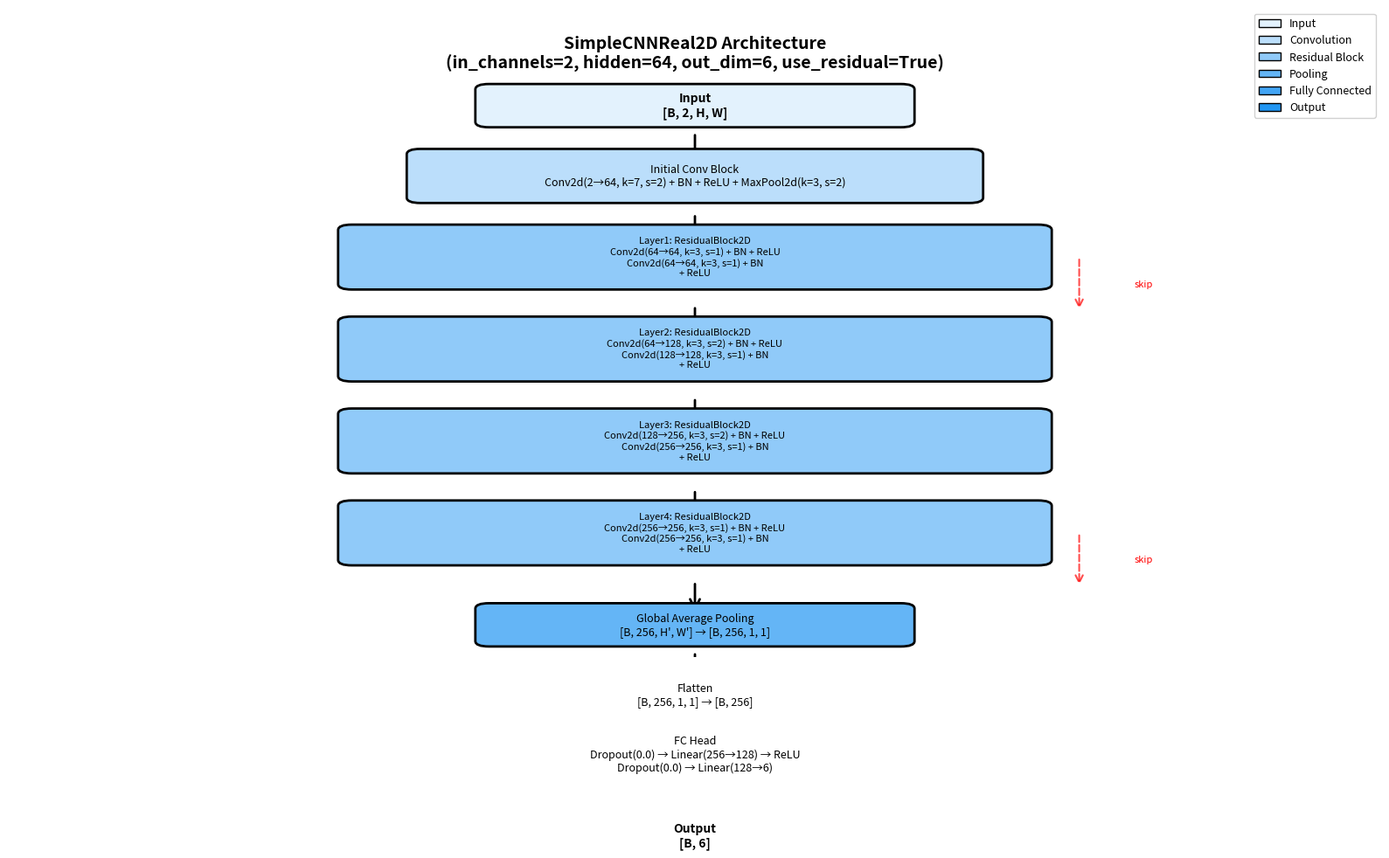
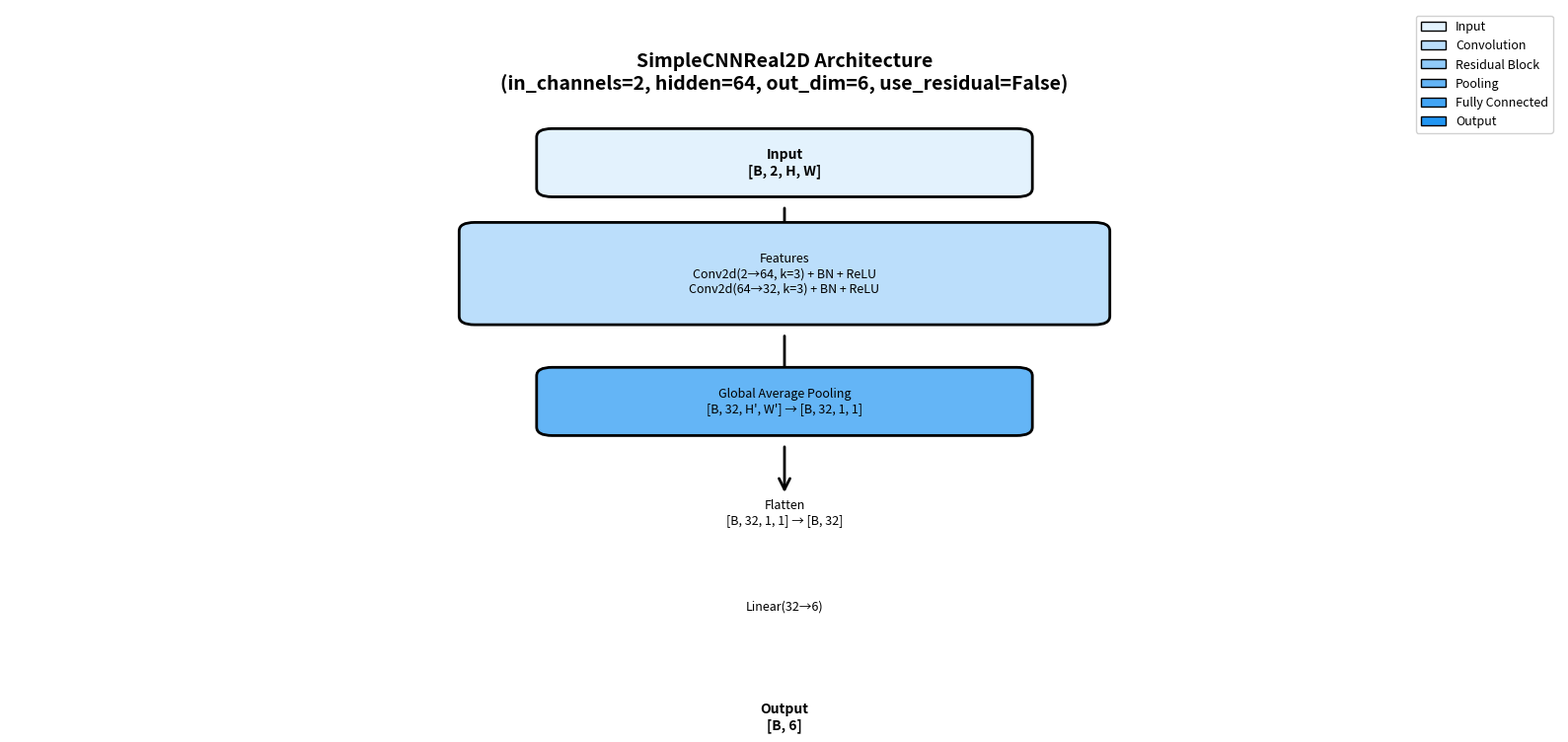

Reproduce these figures in Python, in order.
#!/usr/bin/env python3
"""
Visualize SimpleCNNReal2D model architecture.
Creates a clear diagram showing the model structure.
"""

import matplotlib.pyplot as plt
import matplotlib.patches as mpatches
from matplotlib.patches import FancyBboxPatch, FancyArrowPatch, Rectangle
import numpy as np

def visualize_simplecnn_real2d_architecture(
    in_channels=2,
    hidden=64,
    out_dim=6,
    use_residual=True,
    resize_hw=None,
    dropout_rate=0.0,
    save_path='simplecnn_real2d_architecture.png'
):
    """
    Create a visual diagram of SimpleCNNReal2D architecture.
    
    Args:
        in_channels: Number of input channels
        hidden: Hidden dimension (base number of channels)
        out_dim: Output dimension
        use_residual: Whether to use residual blocks
        resize_hw: Optional resize dimensions (h, w)
        dropout_rate: Dropout rate
        save_path: Path to save the figure
    """
    fig = plt.figure(figsize=(16, 10 if use_residual else 8))
    ax = fig.add_subplot(111)
    ax.set_xlim(0, 10)
    ax.set_ylim(0, 12 if use_residual else 6)
    ax.axis('off')
    
    # Colors
    color_input = '#E3F2FD'
    color_conv = '#BBDEFB'
    color_residual = '#90CAF9'
    color_pool = '#64B5F6'
    color_fc = '#42A5F5'
    color_output = '#2196F3'
    
    y_start = 11 if use_residual else 5
    y_pos = y_start
    x_center = 5
    
    # Title
    title = f"SimpleCNNReal2D Architecture\n"
    title += f"(in_channels={in_channels}, hidden={hidden}, out_dim={out_dim}, "
    title += f"use_residual={use_residual})"
    ax.text(x_center, y_pos + 0.5, title, ha='center', va='top', 
            fontsize=14, fontweight='bold')
    
    y_pos -= 0.8
    
    # Input
    input_box = FancyBboxPatch((x_center - 1.5, y_pos - 0.3), 3, 0.6,
                               boxstyle="round,pad=0.1", 
                               facecolor=color_input, edgecolor='black', linewidth=2)
    ax.add_patch(input_box)
    input_text = f"Input\n[B, {in_channels}, H, W]"
    ax.text(x_center, y_pos, input_text, ha='center', va='center', fontsize=10, fontweight='bold')
    y_pos -= 0.8
    
    # Optional Pre-resize
    if resize_hw is not None:
        arrow = FancyArrowPatch((x_center, y_pos + 0.3), (x_center, y_pos - 0.3),
                               arrowstyle='->', mutation_scale=20, linewidth=2, color='black')
        ax.add_patch(arrow)
        y_pos -= 0.5
        
        prepool_box = FancyBboxPatch((x_center - 1.5, y_pos - 0.3), 3, 0.6,
                                    boxstyle="round,pad=0.1",
                                    facecolor=color_pool, edgecolor='black', linewidth=2)
        ax.add_patch(prepool_box)
        prepool_text = f"AdaptiveAvgPool2d\n({resize_hw[0]}, {resize_hw[1]})"
        ax.text(x_center, y_pos, prepool_text, ha='center', va='center', fontsize=9)
        y_pos -= 0.8
    
    if use_residual:
        # Residual Architecture
        # Initial Conv
        arrow = FancyArrowPatch((x_center, y_pos + 0.3), (x_center, y_pos - 0.3),
                               arrowstyle='->', mutation_scale=20, linewidth=2, color='black')
        ax.add_patch(arrow)
        y_pos -= 0.5
        
        initial_conv_box = FancyBboxPatch((x_center - 2, y_pos - 0.4), 4, 0.8,
                                         boxstyle="round,pad=0.1",
                                         facecolor=color_conv, edgecolor='black', linewidth=2)
        ax.add_patch(initial_conv_box)
        initial_conv_text = "Initial Conv Block\nConv2d({}→{}, k=7, s=2) + BN + ReLU + MaxPool2d(k=3, s=2)".format(
            in_channels, hidden)
        ax.text(x_center, y_pos, initial_conv_text, ha='center', va='center', fontsize=9)
        y_pos -= 1.0
        
        # Residual Blocks
        residual_layers = [
            (hidden, hidden, 1, "Layer1"),
            (hidden, 2 * hidden, 2, "Layer2"),
            (2 * hidden, 4 * hidden, 2, "Layer3"),
            (4 * hidden, 4 * hidden, 1, "Layer4")
        ]
        
        for in_ch, out_ch, stride, layer_name in residual_layers:
            arrow = FancyArrowPatch((x_center, y_pos + 0.3), (x_center, y_pos - 0.3),
                                   arrowstyle='->', mutation_scale=20, linewidth=2, color='black')
            ax.add_patch(arrow)
            y_pos -= 0.5
            
            # Residual block box
            res_box = FancyBboxPatch((x_center - 2.5, y_pos - 0.5), 5, 1.0,
                                    boxstyle="round,pad=0.1",
                                    facecolor=color_residual, edgecolor='black', linewidth=2)
            ax.add_patch(res_box)
            
            # Draw residual connection
            if in_ch == out_ch and stride == 1:
                # Skip connection (identity)
                skip_arrow = FancyArrowPatch((x_center + 2.8, y_pos), (x_center + 2.8, y_pos - 1.0),
                                            arrowstyle='->', mutation_scale=15, linewidth=1.5, 
                                            color='red', linestyle='--', alpha=0.7)
                ax.add_patch(skip_arrow)
                ax.text(x_center + 3.2, y_pos - 0.5, "skip", ha='left', va='center', 
                       fontsize=8, color='red', style='italic')
            
            res_text = f"{layer_name}: ResidualBlock2D\n"
            res_text += f"Conv2d({in_ch}→{out_ch}, k=3, s={stride}) + BN + ReLU\n"
            res_text += f"Conv2d({out_ch}→{out_ch}, k=3, s=1) + BN"
            if dropout_rate > 0:
                res_text += f" + Dropout2d({dropout_rate})"
            res_text += "\n+ ReLU"
            ax.text(x_center, y_pos, res_text, ha='center', va='center', fontsize=8)
            y_pos -= 1.2
        
        # Global Average Pooling
        arrow = FancyArrowPatch((x_center, y_pos + 0.3), (x_center, y_pos - 0.3),
                               arrowstyle='->', mutation_scale=20, linewidth=2, color='black')
        ax.add_patch(arrow)
        y_pos -= 0.5
        
        gap_box = FancyBboxPatch((x_center - 1.5, y_pos - 0.3), 3, 0.6,
                                boxstyle="round,pad=0.1",
                                facecolor=color_pool, edgecolor='black', linewidth=2)
        ax.add_patch(gap_box)
        gap_text = f"Global Average Pooling\n[B, {4 * hidden}, H', W'] → [B, {4 * hidden}, 1, 1]"
        ax.text(x_center, y_pos, gap_text, ha='center', va='center', fontsize=9)
        y_pos -= 0.8
        
        # Flatten
        arrow = FancyArrowPatch((x_center, y_pos + 0.3), (x_center, y_pos - 0.3),
                               arrowstyle='->', mutation_scale=20, linewidth=2, color='black')
        ax.add_patch(arrow)
        y_pos -= 0.5
        
        flatten_text = f"Flatten\n[B, {4 * hidden}, 1, 1] → [B, {4 * hidden}]"
        ax.text(x_center, y_pos, flatten_text, ha='center', va='center', fontsize=9, style='italic')
        y_pos -= 0.6
        
        # Head (FC layers)
        arrow = FancyArrowPatch((x_center, y_pos + 0.3), (x_center, y_pos - 0.3),
                               arrowstyle='->', mutation_scale=20, linewidth=2, color='black')
        ax.add_patch(arrow)
        y_pos -= 0.5
        
        head_box = FancyBboxPatch((x_center - 2, y_pos - 0.5), 4, 1.0,
                                 boxstyle="round,pad=0.1",
                                 facecolor=color_fc, edgecolor='black', linewidth=2)
        ax.add_patch(head_box)
        head_text = f"FC Head\n"
        head_text += f"Dropout({dropout_rate}) → Linear({4 * hidden}→{2 * hidden}) → ReLU\n"
        head_text += f"Dropout({dropout_rate}) → Linear({2 * hidden}→{out_dim})"
        ax.text(x_center, y_pos, head_text, ha='center', va='center', fontsize=9)
        y_pos -= 1.0
        
    else:
        # Simple Architecture
        arrow = FancyArrowPatch((x_center, y_pos + 0.3), (x_center, y_pos - 0.3),
                               arrowstyle='->', mutation_scale=20, linewidth=2, color='black')
        ax.add_patch(arrow)
        y_pos -= 0.5
        
        features_box = FancyBboxPatch((x_center - 2, y_pos - 0.5), 4, 1.0,
                                     boxstyle="round,pad=0.1",
                                     facecolor=color_conv, edgecolor='black', linewidth=2)
        ax.add_patch(features_box)
        features_text = f"Features\n"
        features_text += f"Conv2d({in_channels}→{hidden}, k=3) + BN + ReLU\n"
        features_text += f"Conv2d({hidden}→{hidden // 2}, k=3) + BN + ReLU"
        ax.text(x_center, y_pos, features_text, ha='center', va='center', fontsize=9)
        y_pos -= 1.0
        
        # Global Average Pooling
        arrow = FancyArrowPatch((x_center, y_pos + 0.3), (x_center, y_pos - 0.3),
                               arrowstyle='->', mutation_scale=20, linewidth=2, color='black')
        ax.add_patch(arrow)
        y_pos -= 0.5
        
        gap_box = FancyBboxPatch((x_center - 1.5, y_pos - 0.3), 3, 0.6,
                                boxstyle="round,pad=0.1",
                                facecolor=color_pool, edgecolor='black', linewidth=2)
        ax.add_patch(gap_box)
        gap_text = f"Global Average Pooling\n[B, {hidden // 2}, H', W'] → [B, {hidden // 2}, 1, 1]"
        ax.text(x_center, y_pos, gap_text, ha='center', va='center', fontsize=9)
        y_pos -= 0.8
        
        # Flatten
        arrow = FancyArrowPatch((x_center, y_pos + 0.3), (x_center, y_pos - 0.3),
                               arrowstyle='->', mutation_scale=20, linewidth=2, color='black')
        ax.add_patch(arrow)
        y_pos -= 0.5
        
        flatten_text = f"Flatten\n[B, {hidden // 2}, 1, 1] → [B, {hidden // 2}]"
        ax.text(x_center, y_pos, flatten_text, ha='center', va='center', fontsize=9, style='italic')
        y_pos -= 0.6
        
        # Head (FC layer)
        arrow = FancyArrowPatch((x_center, y_pos + 0.3), (x_center, y_pos - 0.3),
                               arrowstyle='->', mutation_scale=20, linewidth=2, color='black')
        ax.add_patch(arrow)
        y_pos -= 0.5
        
        head_box = FancyBboxPatch((x_center - 1.5, y_pos - 0.3), 3, 0.6,
                                 boxstyle="round,pad=0.1",
                                 facecolor=color_fc, edgecolor='black', linewidth=2)
        ax.add_patch(head_box)
        head_text = f"Linear({hidden // 2}→{out_dim})"
        ax.text(x_center, y_pos, head_text, ha='center', va='center', fontsize=9)
        y_pos -= 0.8
    
    # Output
    arrow = FancyArrowPatch((x_center, y_pos + 0.3), (x_center, y_pos - 0.3),
                           arrowstyle='->', mutation_scale=20, linewidth=2, color='black')
    ax.add_patch(arrow)
    y_pos -= 0.5
    
    output_box = FancyBboxPatch((x_center - 1.5, y_pos - 0.3), 3, 0.6,
                               boxstyle="round,pad=0.1",
                               facecolor=color_output, edgecolor='black', linewidth=2)
    ax.add_patch(output_box)
    output_text = f"Output\n[B, {out_dim}]"
    ax.text(x_center, y_pos, output_text, ha='center', va='center', fontsize=10, fontweight='bold')
    
    # Legend
    legend_elements = [
        mpatches.Patch(facecolor=color_input, edgecolor='black', label='Input'),
        mpatches.Patch(facecolor=color_conv, edgecolor='black', label='Convolution'),
        mpatches.Patch(facecolor=color_residual, edgecolor='black', label='Residual Block'),
        mpatches.Patch(facecolor=color_pool, edgecolor='black', label='Pooling'),
        mpatches.Patch(facecolor=color_fc, edgecolor='black', label='Fully Connected'),
        mpatches.Patch(facecolor=color_output, edgecolor='black', label='Output'),
    ]
    ax.legend(handles=legend_elements, loc='upper right', fontsize=9, framealpha=0.9)
    
    plt.tight_layout()
    plt.savefig(save_path, dpi=300, bbox_inches='tight')
    print(f"Architecture diagram saved to: {save_path}")
    plt.close()


def main():
    """Generate architecture diagrams for both residual and simple architectures."""
    import argparse
    
    parser = argparse.ArgumentParser(description='Visualize SimpleCNNReal2D architecture')
    parser.add_argument('--in_channels', type=int, default=2, help='Number of input channels')
    parser.add_argument('--hidden', type=int, default=64, help='Hidden dimension')
    parser.add_argument('--out_dim', type=int, default=6, help='Output dimension')
    parser.add_argument('--use_residual', action='store_true', default=True, help='Use residual blocks')
    parser.add_argument('--no_residual', action='store_true', help='Use simple architecture')
    parser.add_argument('--resize_hw', type=int, nargs=2, default=None, help='Resize dimensions [h, w]')
    parser.add_argument('--dropout_rate', type=float, default=0.0, help='Dropout rate')
    parser.add_argument('--output', type=str, default='simplecnn_real2d_architecture.png', 
                       help='Output file path')
    
    args = parser.parse_args()
    
    use_residual = args.use_residual and not args.no_residual
    resize_hw = tuple(args.resize_hw) if args.resize_hw else None
    
    visualize_simplecnn_real2d_architecture(
        in_channels=args.in_channels,
        hidden=args.hidden,
        out_dim=args.out_dim,
        use_residual=use_residual,
        resize_hw=resize_hw,
        dropout_rate=args.dropout_rate,
        save_path=args.output
    )
    
    # Also generate simple architecture if residual was requested
    if use_residual:
        simple_output = args.output.replace('.png', '_simple.png')
        visualize_simplecnn_real2d_architecture(
            in_channels=args.in_channels,
            hidden=args.hidden,
            out_dim=args.out_dim,
            use_residual=False,
            resize_hw=resize_hw,
            dropout_rate=args.dropout_rate,
            save_path=simple_output
        )


if __name__ == "__main__":
    main()
